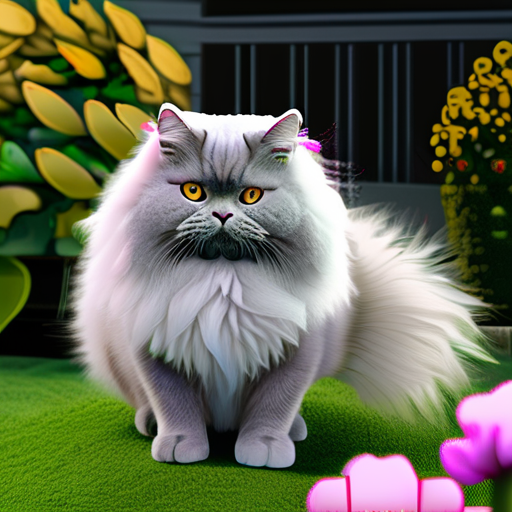
Generation parameters embedded in this image by AUTOMATIC1111 Stable Diffusion web UI or a fork of it (Forge, ...) (PNG 'parameters' text chunk):
british long hair cat, grey, chubby, in the garden <lora:pixel-art-xl-v1.1:0.3> 
Steps: 20, Sampler: DPM++ 2M Karras, CFG scale: 7, Seed: 13798859, Size: 512x512, Model hash: e6bb9ea85b, Model: sdXL_v10VAEFix, Lora hashes: "pixel-art-xl-v1.1: dbe5cdf5f8f4", Version: v1.7.0